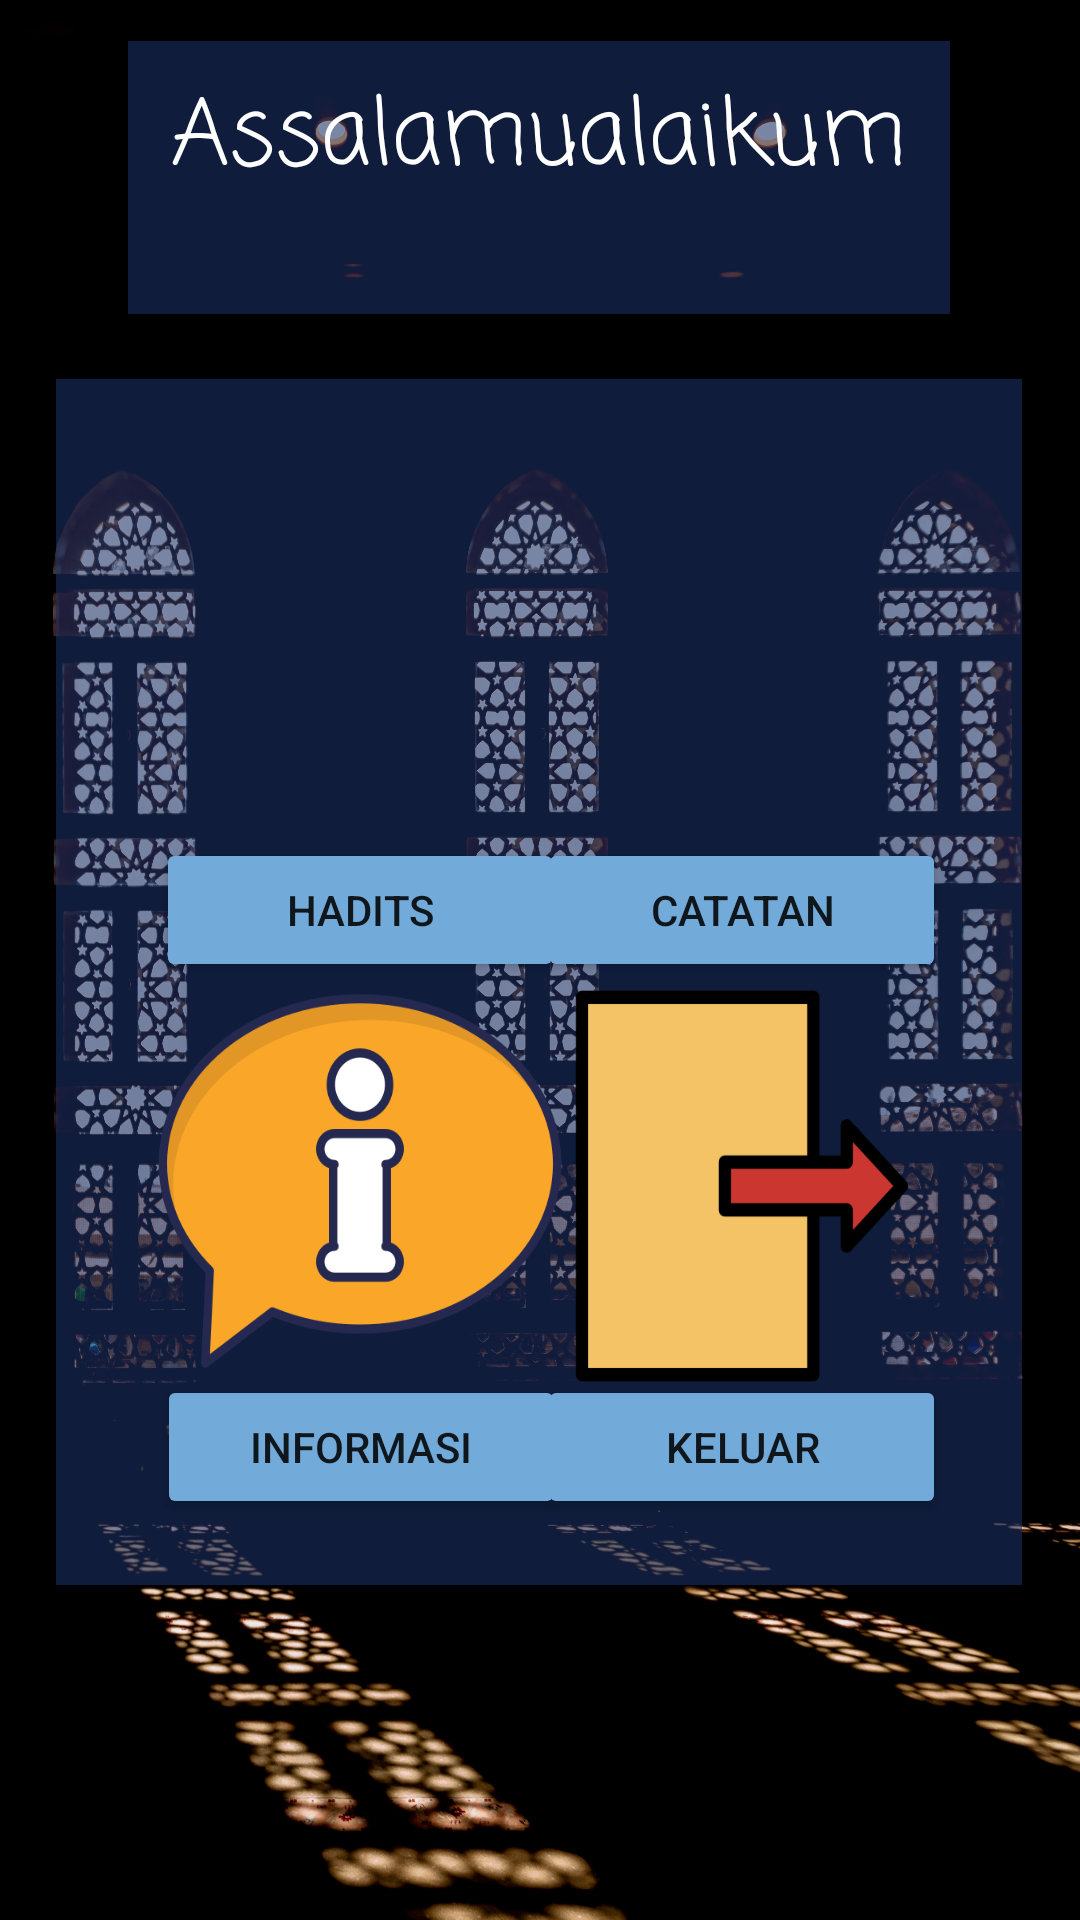

Here is an Android app screen rendered from its layout file. Give the layout XML and the strings, colors and styles it references.
<!-- AndroidManifest.xml: application theme Theme.ProjectAkhirPAM -->
<!-- res/layout/activity_home.xml -->
<?xml version="1.0" encoding="utf-8"?>
<androidx.constraintlayout.widget.ConstraintLayout xmlns:android="http://schemas.android.com/apk/res/android"
    xmlns:app="http://schemas.android.com/apk/res-auto"
    xmlns:tools="http://schemas.android.com/tools"
    android:layout_width="match_parent"
    android:layout_height="match_parent"
    android:background="@drawable/gelap"
    tools:context=".Home">

    <View
        android:id="@+id/view3"
        android:layout_width="322dp"
        android:layout_height="402dp"
        android:background="#8A1D346E"
        app:layout_constraintBottom_toBottomOf="parent"
        app:layout_constraintEnd_toEndOf="parent"
        app:layout_constraintHorizontal_bias="0.494"
        app:layout_constraintStart_toStartOf="parent"
        app:layout_constraintTop_toTopOf="parent"
        app:layout_constraintVertical_bias="0.531" />

    <View
        android:id="@+id/view2"
        android:layout_width="274dp"
        android:layout_height="91dp"
        android:background="#8A1D346E"
        app:layout_constraintBottom_toBottomOf="parent"
        app:layout_constraintEnd_toEndOf="parent"
        app:layout_constraintHorizontal_bias="0.496"
        app:layout_constraintStart_toStartOf="parent"
        app:layout_constraintTop_toTopOf="parent"
        app:layout_constraintVertical_bias="0.025" />

    <TextView
        android:id="@+id/tvnama"
        android:layout_width="wrap_content"
        android:layout_height="wrap_content"
        android:fontFamily="casual"
        android:gravity="center"
        android:text=""
        android:textColor="#FFFFFF"
        android:textSize="30sp"
        app:layout_constraintBottom_toBottomOf="parent"
        app:layout_constraintEnd_toEndOf="parent"
        app:layout_constraintHorizontal_bias="0.508"
        app:layout_constraintStart_toStartOf="parent"
        app:layout_constraintTop_toTopOf="parent"
        app:layout_constraintVertical_bias="0.097" />

    <TextView
        android:id="@+id/textView2"
        android:layout_width="wrap_content"
        android:layout_height="wrap_content"
        android:fontFamily="casual"
        android:gravity="center"
        android:text="Assalamualaikum"
        android:textColor="#FFFFFF"
        android:textSize="30sp"
        app:layout_constraintBottom_toBottomOf="parent"
        app:layout_constraintEnd_toEndOf="parent"
        app:layout_constraintHorizontal_bias="0.497"
        app:layout_constraintStart_toStartOf="parent"
        app:layout_constraintTop_toTopOf="parent"
        app:layout_constraintVertical_bias="0.039" />

    <Button
        android:id="@+id/btn_hds"
        android:layout_width="136dp"
        android:layout_height="wrap_content"
        android:text="Hadits"
        app:backgroundTint="#72AADA"
        app:layout_constraintBottom_toBottomOf="parent"
        app:layout_constraintEnd_toEndOf="parent"
        app:layout_constraintHorizontal_bias="0.232"
        app:layout_constraintStart_toStartOf="parent"
        app:layout_constraintTop_toTopOf="parent"
        app:layout_constraintVertical_bias="0.472" />

    <Button
        android:id="@+id/btn_cttn"
        android:layout_width="136dp"
        android:layout_height="wrap_content"
        android:text="catatan"
        app:backgroundTint="#72AADA"
        app:layout_constraintBottom_toBottomOf="parent"
        app:layout_constraintEnd_toEndOf="parent"
        app:layout_constraintHorizontal_bias="0.8"
        app:layout_constraintStart_toStartOf="parent"
        app:layout_constraintTop_toTopOf="parent"
        app:layout_constraintVertical_bias="0.472" />

    <Button
        android:id="@+id/btn_inf"
        android:layout_width="136dp"
        android:layout_height="wrap_content"
        android:text="informasi"
        app:backgroundTint="#72AADA"
        app:layout_constraintBottom_toBottomOf="parent"
        app:layout_constraintEnd_toEndOf="parent"
        app:layout_constraintHorizontal_bias="0.233"
        app:layout_constraintStart_toStartOf="parent"
        app:layout_constraintTop_toTopOf="parent"
        app:layout_constraintVertical_bias="0.774" />

    <Button
        android:id="@+id/btn_ex"
        android:layout_width="136dp"
        android:layout_height="wrap_content"
        android:text="keluar"
        app:backgroundTint="#72AADA"
        app:layout_constraintBottom_toBottomOf="parent"
        app:layout_constraintEnd_toEndOf="parent"
        app:layout_constraintHorizontal_bias="0.8"
        app:layout_constraintStart_toStartOf="parent"
        app:layout_constraintTop_toTopOf="parent"
        app:layout_constraintVertical_bias="0.774" />

    <ImageView
        android:id="@+id/imageView"
        android:layout_width="136dp"
        android:layout_height="148dp"
        android:background="@drawable/quran"
        app:layout_constraintBottom_toBottomOf="parent"
        app:layout_constraintEnd_toEndOf="parent"
        app:layout_constraintHorizontal_bias="0.232"
        app:layout_constraintStart_toStartOf="parent"
        app:layout_constraintTop_toTopOf="parent"
        app:layout_constraintVertical_bias="0.3" />

    <ImageView
        android:id="@+id/imageView3"
        android:layout_width="136dp"
        android:layout_height="148dp"
        android:background="@drawable/notebook"
        app:layout_constraintBottom_toBottomOf="parent"
        app:layout_constraintEnd_toEndOf="parent"
        app:layout_constraintHorizontal_bias="0.8"
        app:layout_constraintStart_toStartOf="parent"
        app:layout_constraintTop_toTopOf="parent"
        app:layout_constraintVertical_bias="0.3" />

    <ImageView
        android:id="@+id/imageView4"
        android:layout_width="136dp"
        android:layout_height="148dp"
        android:background="@drawable/information"
        app:layout_constraintBottom_toBottomOf="parent"
        app:layout_constraintEnd_toEndOf="parent"
        app:layout_constraintHorizontal_bias="0.232"
        app:layout_constraintStart_toStartOf="parent"
        app:layout_constraintTop_toTopOf="parent"
        app:layout_constraintVertical_bias="0.65" />

    <ImageView
        android:id="@+id/imageView5"
        android:layout_width="136dp"
        android:layout_height="148dp"
        android:background="@drawable/exidoor"
        app:layout_constraintBottom_toBottomOf="parent"
        app:layout_constraintEnd_toEndOf="parent"
        app:layout_constraintHorizontal_bias="0.8"
        app:layout_constraintStart_toStartOf="parent"
        app:layout_constraintTop_toTopOf="parent"
        app:layout_constraintVertical_bias="0.653" />


</androidx.constraintlayout.widget.ConstraintLayout>
<!-- resources referenced by this layout -->
<resources>
  <!-- drawable exidoor: png bitmap (drawable, 4326 bytes) -->
  <!-- drawable gelap: jpg bitmap (drawable, 862487 bytes) -->
  <!-- drawable information: png bitmap (drawable, 30804 bytes) -->
  <style name="Theme.ProjectAkhirPAM" parent="Theme.MaterialComponents.DayNight.NoActionBar">
          
          <item name="colorPrimary">@color/purple_500</item>
          <item name="colorPrimaryVariant">@color/purple_700</item>
          <item name="colorOnPrimary">@color/white</item>
          
          <item name="colorSecondary">@color/teal_200</item>
          <item name="colorSecondaryVariant">@color/teal_700</item>
          <item name="colorOnSecondary">@color/black</item>
          
          <item name="android:statusBarColor" tools:targetApi="l">?attr/colorPrimaryVariant</item>
          
      </style>
  <!-- not gathered from this repository: default colours our renderer supplied (Android Studio template values) -->
  <color name="purple_500">#FF6200EE</color>
  <color name="purple_700">#FF3700B3</color>
  <color name="teal_200">#FF03DAC5</color>
  <color name="teal_700">#FF018786</color>
  <color name="black">#FF000000</color>
  <color name="white">#FFFFFFFF</color>
</resources>
